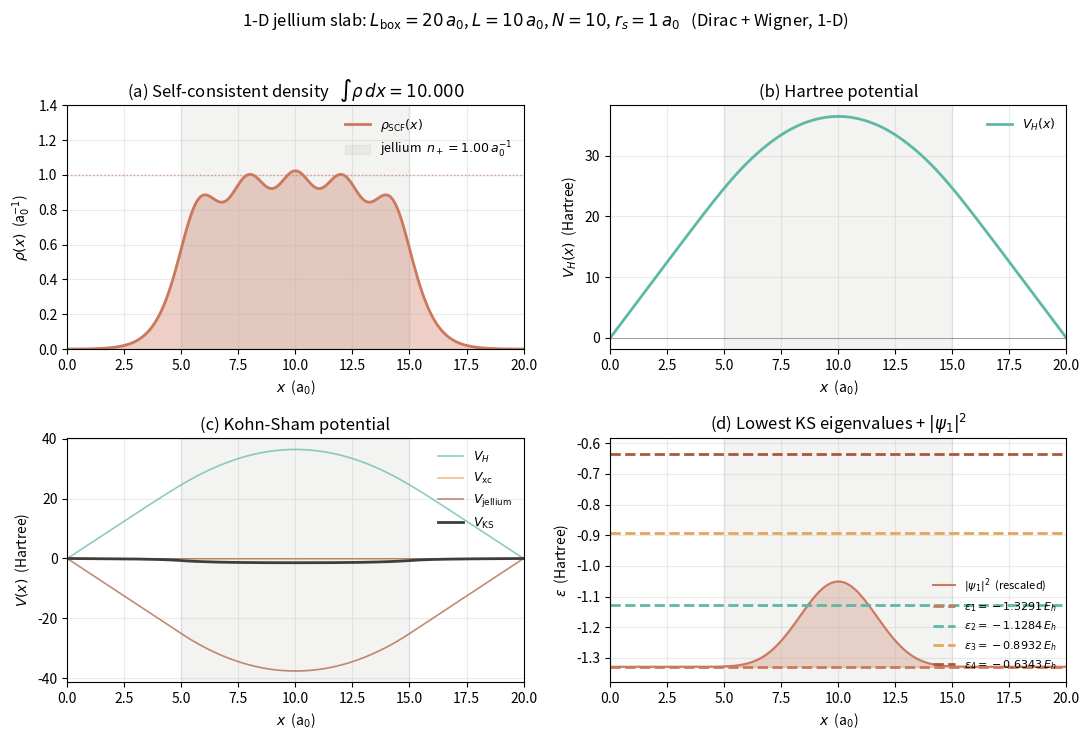

The script that saved this image: (Note: this script raises an exception after producing the figure.)
"""
03-jellium-slab.py
==================

1-D jellium slab: a slab of constant positive background charge
(the "jellium") inside a 1-D box, with N = 10 electrons that
form a 1-D uniform-density slab of width L and density
n = N / L = 1 a_0^{-1} (i.e. r_s = 1 a_0).

Setup
-----
* Box length    L_box = 20 a_0
* Jellium slab  [x_c - L/2, x_c + L/2] = [5, 15] a_0
* Slab width    L = 10 a_0
* Electron count N = 10
* Background density n_+ = N / L = 1 a_0^{-1}
* Real-space grid: 200 points uniformly spaced, h = 20/199 ~ 0.10 a_0
* Dirichlet boundary conditions: psi(0) = psi(L_box) = 0

1-D Poisson equation
--------------------
The "1-D Coulomb" interaction that gives a finite, well-behaved
kernel is the Green's function of the 1-D Poisson equation

    d^2 V / dx^2 = -rho(x)   with   V(0) = V(L_box) = 0 ,

namely  G(x, x') = -|x - x'| / 2.  The corresponding potential
is

    V(x) = - integral |x - x'| / 2 * source(x') dx' .

For a positive source this is *negative* (attractive for an
electron) and *finite* (no 1/|x-x'| divergence at the source
point).  We adopt this convention here, which is the one used
in most pedagogical 1-D DFT codes (e.g. the well-known jellium
slab exercise of various computational-physics textbooks).

KS equations on a real-space grid
---------------------------------
The KS equation is solved on the grid with the finite-difference
Laplacian (3-point stencil):

    -(1/2) (psi_{i+1} - 2 psi_i + psi_{i-1}) / h^2 + V_KS(x_i) psi_i
        = epsilon psi_i .

We build the (NGRID-2) x (NGRID-2) matrix (interior points only,
the boundary values are fixed to zero) and diagonalise.

The density is built from the lowest N/2 = 5 spatial orbitals
with the standard spin factor 2:

    rho(x) = 2 sum_{n=1}^{N/2} |psi_n(x)|^2 .

XC functional (1-D analogues of the 3-D Dirac + Wigner pair)
------------------------------------------------------------
We use the same *formulas* as in 01-h2-lda-scf.py, but with a
1-D exchange coefficient of 1/3 (the simplest 1-D local-exchange
convention; the 3-D Dirac form has v_x = (4/3) eps_x, the 1-D
analogue has v_x = (1/3) eps_x):

    eps_x(rho) = -Cx (3 rho / pi)^{1/3} ,    v_x(rho) = (1/3) eps_x
    eps_c(r_s) = -0.044 / (r_s + 5.1) ,
    v_c(rho)   = eps_c(r_s) - (r_s / 3) d eps_c / d r_s ,
    r_s        = (3 / (4 pi rho))^{1/3} .

The 1-D / 3-D factor of 1/4 between the v_x coefficients is the
standard result of reducing the exchange hole to one dimension;
see e.g. Helbig et al., "Density-functional theory for the
non-interacting electron gas in 1, 2, and 3 dimensions" (2011)
for a careful discussion.

External potential: jellium background
--------------------------------------
V_jellium(x) is computed by solving the 1-D Poisson equation
for the source n_+(x) = n_0 for x in [5, 15] and 0 elsewhere,
with the same Dirichlet boundary conditions as the Hartree
potential.  The Hartree potential is computed in the same way
from rho(x).

In the converged self-consistent solution rho(x) -> n_+(x) in
the slab, so the total classical potential V_H + V_jellium
tends to zero there (perfect neutralisation); outside the
slab the residual V_H - V_jellium falls off linearly with
distance.

Plots
-----
A 2 x 2 subplot grid:

    (a) the self-consistent density rho(x)               (should be
        ~ uniform = 1 a.u.^-1 in [5, 15] and ~ 0 outside)
    (b) the Hartree potential V_H(x)                      (positive,
        parabolic in the slab, falling off linearly outside)
    (c) the total KS potential V_KS(x) = V_H + V_xc + V_jel
    (d) the first 4 KS eigenvalues as horizontal lines, with
        |psi_1|^2 overlaid to show the lowest orbital localised
        in the slab

Run from the repo root:

    python dft_notes/python_codes/chapter_04/03-jellium-slab.py

Writes its plot to:

    dft_notes/python_codes/chapter_04/plots/03-jellium-slab.png

Dependencies: numpy, scipy (eigh), matplotlib (headless).
"""

import os
import numpy as np
from scipy.linalg import eigh
import matplotlib

matplotlib.use("Agg")
import matplotlib.pyplot as plt


# ----------------------------------------------------------------------
# Physical / numerical parameters
# ----------------------------------------------------------------------
L_BOX = 20.0  # box length, bohr
L = 10.0  # jellium-slab width, bohr
N_ELEC = 10  # total number of electrons
N_OCC = N_ELEC // 2  # doubly-occupied spatial orbitals
X_C = L_BOX / 2.0  # centre of the slab
A_LEFT = X_C - L / 2.0  # 5.0
A_RIGHT = X_C + L / 2.0  # 15.0
N_PLUS = N_ELEC / L  # background density inside the slab
NGRID = 200
HGRID = L_BOX / (NGRID - 1)  # grid spacing
MAX_ITER = 200
MIX_ALPHA = 0.2
TOL = 1.0e-8

# Dirac exchange coefficient (3-D, but reused as the prefactor in the
# 1-D formula; the conversion factor lives in v_x below).
CX = (3.0 / 4.0) * (3.0 / np.pi) ** (1.0 / 3.0)

# Wigner correlation
WIGNER_A_C = 0.044
WIGNER_R_0 = 5.1


# ----------------------------------------------------------------------
# Real-space grid helpers
# ----------------------------------------------------------------------
def v_xc_1d(rho):
    """1-D LDA exchange-correlation potential v_xc(rho).

    Same *structure* as the 3-D Dirac + Wigner form in
    01-h2-lda-scf.py, but with the 1-D exchange coefficient
    (1/3) eps_x in place of the 3-D one (4/3) eps_x.
    """
    rho = np.asarray(rho, dtype=float)
    rho_floor = np.maximum(rho, 1.0e-12)
    rs = (3.0 / (4.0 * np.pi * rho_floor)) ** (1.0 / 3.0)

    # Exchange
    eps_x = -CX * (3.0 * rho_floor / np.pi) ** (1.0 / 3.0)
    v_x = (1.0 / 3.0) * eps_x  # 1-D coefficient

    # Correlation (Wigner), exact r_s derivative
    eps_c = -WIGNER_A_C / (rs + WIGNER_R_0)
    deps_c_drs = WIGNER_A_C / (rs + WIGNER_R_0) ** 2
    v_c = eps_c - (rs / 3.0) * deps_c_drs

    return v_x + v_c


def poisson_1d_solve(rho: np.ndarray) -> np.ndarray:
    """Solve the 1-D Poisson equation

        d^2 V / dx^2 = -rho(x)  ,  V(0) = V(L_box) = 0

    on the uniform grid by direct inversion of the tridiagonal
    finite-difference Laplacian (NGRID-2 interior points, Dirichlet
    BCs on the boundary).  This is the discretised Green's function
    -|x - x'|/2 with the sign convention V_H > 0 for positive source.

    Returns V(x) on the full NGRID grid (boundary points are zero).
    """
    # 3-point finite-difference Laplacian:  V_{i+1} - 2 V_i + V_{i-1} = -h^2 rho_i
    # Tridiagonal matrix on the (NGRID - 2) interior points.
    N_int = NGRID - 2
    diag = -2.0 * np.ones(N_int)
    off = np.ones(N_int - 1)
    A = np.diag(diag) + np.diag(off, k=1) + np.diag(off, k=-1)
    # Right-hand side: -h^2 * rho at interior points.
    b = -(HGRID**2) * rho[1:-1]
    V_int = np.linalg.solve(A, b)
    V = np.zeros(NGRID)
    V[1:-1] = V_int
    return V


def coulomb_1d_potential(rho: np.ndarray) -> np.ndarray:
    """1-D Hartree potential V_H(x) felt by an electron.

    Sign convention: V_H > 0 for positive rho (repulsive between
    like charges -- the test electron is repelled by the other
    electrons).  The 1-D Poisson equation

        d^2 phi / dx^2 = -rho,  phi(0) = phi(L_box) = 0

    has the unique solution phi > 0 in the interior for rho > 0;
    this is the "positive-test-charge" potential.  For a *test
    electron* interacting with a *positive* source (the other
    electrons), the energy in v_eff is +phi, so we set V_H = phi
    directly.  (Equivalently: the "source" and the "test charge"
    are both negative, so the interaction is repulsive.)
    """
    return poisson_1d_solve(rho)


def jellium_potential() -> np.ndarray:
    """External potential of the positive jellium background,
    as *felt by an electron*.

    Sign convention: V_jel < 0 for positive n_+ (the jellium
    attracts the test electron).  The 1-D Poisson equation with
    source n_+ > 0 has phi > 0 in the interior; for a *test
    electron* interacting with a *positive* source, the energy
    in v_eff is -phi.  (The "source" and the "test charge" have
    opposite signs, so the interaction is attractive.)
    """
    x = np.linspace(0.0, L_BOX, NGRID)
    n_plus = np.where((x >= A_LEFT) & (x <= A_RIGHT), N_PLUS, 0.0)
    return -poisson_1d_solve(n_plus)


def build_ks_hamiltonian(V_KS: np.ndarray) -> np.ndarray:
    """Build the (NGRID - 2) x (NGRID - 2) finite-difference KS matrix
    with Dirichlet boundary conditions at x = 0 and x = L_box.
    """
    N_int = NGRID - 2  # interior grid points
    diag_kin = np.ones(N_int) * (1.0 / HGRID**2)  # -1/2 * (-2) / h^2
    off_kin = np.ones(N_int - 1) * (-0.5 / HGRID**2)
    H = np.diag(diag_kin + V_KS[1:-1]) + np.diag(off_kin, k=1) + np.diag(off_kin, k=-1)
    return H


def solve_ks(V_KS: np.ndarray) -> tuple:
    """Diagonalise the KS Hamiltonian, return (eps_all, psi) where
    psi is a (NGRID, N_OCC) array with the interior values of the
    lowest N_OCC eigenvectors (boundary points set to 0).
    """
    H = build_ks_hamiltonian(V_KS)
    # We need at least N_OCC eigenvalues; ask for the NGRID//2 lowest
    # for safety (a (NGRID-2) matrix has only NGRID-2 eigenvalues,
    # and we want the lowest N_OCC of them).
    n_eig = min(N_OCC, H.shape[0])
    eps, vecs = eigh(H, subset_by_index=(0, n_eig - 1))
    psi = np.zeros((NGRID, n_eig))
    psi[1:-1, :] = vecs
    # Normalise each orbital on the grid (trapezoidal)
    for k in range(n_eig):
        norm2 = np.sum(psi[:, k] ** 2) * HGRID
        psi[:, k] /= np.sqrt(norm2)
    return eps[:n_eig], psi


def density_from_orbitals(psi: np.ndarray) -> np.ndarray:
    """rho(x) = 2 sum_{n=1}^{N_OCC} |psi_n(x)|^2 .

    psi is (NGRID, N_OCC); returns a (NGRID,) array.
    """
    return 2.0 * np.sum(psi**2, axis=1)


# ----------------------------------------------------------------------
# Main
# ----------------------------------------------------------------------
def main() -> None:
    x = np.linspace(0.0, L_BOX, NGRID)

    # Pre-compute the jellium potential (does not change during SCF).
    V_jel = jellium_potential()

    # Initial guess for the density: uniform in the slab, zero outside.
    rho = np.where((x >= A_LEFT) & (x <= A_RIGHT), N_PLUS, 0.0)

    print("1-D jellium slab, real-space KS-DFT")
    print("=" * 60)
    print(
        f"  L_box = {L_BOX} a_0,  L = {L} a_0,"
        f"  N = {N_ELEC} electrons,  n_+ = {N_PLUS:.4f} a_0^-1"
    )
    print(f"  NGRID = {NGRID}, h = {HGRID:.4f} a_0,  N_OCC = {N_OCC}")
    print(f"  r_s = (1 / n_+) = {1.0 / N_PLUS:.4f} a_0")
    print(f"  XC: 1-D Dirac + Wigner,  mixing alpha = {MIX_ALPHA},  tol = {TOL:.1e}")

    # SCF loop
    E_prev = 0.0
    energies = []
    eps = np.array([])
    psi = np.zeros((NGRID, N_OCC))
    E_total = 0.0
    it = 0

    for it in range(MAX_ITER):
        V_H = coulomb_1d_potential(rho)
        V_xc = v_xc_1d(rho)
        # V_jel is the potential felt by the electron -- negative
        # (attractive) for the positive jellium.  It enters V_KS
        # directly, with a PLUS sign (it is part of v_eff).
        V_KS = V_H + V_xc + V_jel

        eps, psi = solve_ks(V_KS)
        rho_new = density_from_orbitals(psi)

        # Total KS-DFT energy:
        #     E_DFT = T + V_ext + V_H + E_xc + V_jel_jel
        # with
        #     T          = 2 sum_n <psi_n|T|psi_n>
        #                 = sum_n integral |d psi_n/dx|^2 dx     (parts)
        #     V_ext      = integral rho(x) V_jel(x) dx          (negative;
        #                 the electron-jellium interaction is attractive)
        #     V_H        = 0.5 integral rho(x) V_H(x) dx        (Hartree
        #                 double-counted)
        #     E_xc       = integral rho(x) eps_xc(rho) dx
        #     V_jel_jel  = 0.5 integral n_+(x) V_jel(x) dx       (jellium
        #                 self-energy; negative for the attractive
        #                 jellium-jellium interaction in this convention)
        # We compute T by integration by parts on the 1-D Laplacian,
        # evaluated as a trapezoidal sum of |d psi / dx|^2 with the
        # 3-point finite-difference derivative.
        T = 0.0
        for n in range(psi.shape[1]):
            dpsi = (psi[1:, n] - psi[:-1, n]) / HGRID
            T += float(np.sum(dpsi**2)) * HGRID
        T *= 0.5  # the kinetic operator is -1/2 d^2/dx^2

        V_ext = float(np.sum(rho * V_jel) * HGRID)
        V_H_e = 0.5 * float(np.sum(rho * V_H) * HGRID)
        rho_floor = np.maximum(rho, 1.0e-12)
        rs = (3.0 / (4.0 * np.pi * rho_floor)) ** (1.0 / 3.0)
        eps_x = -CX * (3.0 * rho_floor / np.pi) ** (1.0 / 3.0)
        eps_c = -WIGNER_A_C / (rs + WIGNER_R_0)
        E_xc = float(np.sum(rho * (eps_x + eps_c)) * HGRID)
        n_plus = np.where((x >= A_LEFT) & (x <= A_RIGHT), N_PLUS, 0.0)
        V_jel_jel = 0.5 * float(np.sum(n_plus * V_jel) * HGRID)

        E_total = T + V_ext + V_H_e + E_xc + V_jel_jel

        dE = abs(E_total - E_prev)
        dR = float(np.linalg.norm(rho_new - rho))
        energies.append(E_total)

        if it < 5 or (it + 1) % 10 == 0 or dR < TOL:
            print(
                f"  iter {it + 1:3d}  E_tot = {E_total:+.6f}  "
                f"T = {T:+.6f}  dE = {dE:.2e}  dR = {dR:.2e}"
            )

        # Linear mixing
        rho = (1.0 - MIX_ALPHA) * rho + MIX_ALPHA * rho_new
        E_prev = E_total

        if dE < TOL and dR < TOL:
            print(
                f"\n  SCF converged in {it + 1} iterations"
                f" (dE = {dE:.2e}, dR = {dR:.2e})"
            )
            break
    else:
        print("\n  WARNING: KS-SCF did not converge in MAX_ITER iterations")

    # Verify the density integrates to N_ELEC.
    n_electrons = float(np.sum(rho) * HGRID)
    print("\n" + "=" * 60)
    print("Converged 1-D jellium slab results")
    print("=" * 60)
    print(f"  Converged E_total        = {E_total:+.6f} E_h")
    print(f"  Lowest 4 KS eigenvalues  = {eps[:4]}")
    print(f"  integral rho(x) dx       = {n_electrons:.4f}  (should be {N_ELEC})")
    print(
        f"  max(rho) in slab         = {rho[(x >= A_LEFT) & (x <= A_RIGHT)].max():.4f}"
    )
    print(
        f"  min(rho) in slab         = {rho[(x >= A_LEFT) & (x <= A_RIGHT)].min():.4f}"
    )

    # ----------------------------------------------------------------
    # Plot 2 x 2 grid
    # ----------------------------------------------------------------
    fig, axes = plt.subplots(2, 2, figsize=(11, 7.5))

    palette = ["#cc785c", "#5db8a6", "#e8a55a", "#a9583e"]
    slab_color = "#a09d96"

    # (a) Self-consistent density
    ax = axes[0, 0]
    ax.fill_between(x, rho, color=palette[0], alpha=0.35)
    ax.plot(x, rho, color=palette[0], linewidth=2.0, label=r"$\rho_{\rm SCF}(x)$")
    ax.axvspan(
        A_LEFT,
        A_RIGHT,
        color=slab_color,
        alpha=0.12,
        label=f"jellium  $n_+ = {N_PLUS:.2f}\\,a_0^{{-1}}$",
    )
    ax.axhline(N_PLUS, color=palette[0], linestyle=":", linewidth=1.0, alpha=0.7)
    ax.set_xlabel(r"$x$  (a$_0$)")
    ax.set_ylabel(r"$\rho(x)$  (a$_0^{-1}$)")
    ax.set_title(
        f"(a) Self-consistent density   "
        rf"$\int \rho\,dx = {n_electrons:.3f}$"
    )
    ax.set_xlim(0, L_BOX)
    ax.set_ylim(0, max(1.4, rho.max() * 1.1))
    ax.grid(True, alpha=0.25)
    ax.legend(frameon=False, fontsize=9, loc="upper right")

    # (b) Hartree potential V_H
    ax = axes[0, 1]
    V_H = coulomb_1d_potential(rho)
    ax.plot(x, V_H, color=palette[1], linewidth=2.0, label=r"$V_H(x)$")
    ax.axhline(0, color="#3d3d3a", linewidth=0.6, alpha=0.5)
    ax.axvspan(A_LEFT, A_RIGHT, color=slab_color, alpha=0.12)
    ax.set_xlabel(r"$x$  (a$_0$)")
    ax.set_ylabel(r"$V_H(x)$  (Hartree)")
    ax.set_title("(b) Hartree potential")
    ax.set_xlim(0, L_BOX)
    ax.grid(True, alpha=0.25)
    ax.legend(frameon=False, fontsize=9, loc="upper right")

    # (c) Total KS potential
    ax = axes[1, 0]
    V_xc = v_xc_1d(rho)
    V_KS = V_H + V_xc + V_jel
    ax.plot(x, V_H, color=palette[1], linewidth=1.2, label=r"$V_H$", alpha=0.7)
    ax.plot(x, V_xc, color=palette[2], linewidth=1.2, label=r"$V_{\rm xc}$", alpha=0.7)
    ax.plot(
        x, V_jel, color=palette[3], linewidth=1.2, label=r"$V_{\rm jellium}$", alpha=0.7
    )
    ax.plot(x, V_KS, color="#3d3d3a", linewidth=2.0, label=r"$V_{\rm KS}$")
    ax.axhline(0, color="#3d3d3a", linewidth=0.6, alpha=0.5)
    ax.axvspan(A_LEFT, A_RIGHT, color=slab_color, alpha=0.12)
    ax.set_xlabel(r"$x$  (a$_0$)")
    ax.set_ylabel(r"$V(x)$  (Hartree)")
    ax.set_title("(c) Kohn-Sham potential")
    ax.set_xlim(0, L_BOX)
    ax.grid(True, alpha=0.25)
    ax.legend(frameon=False, fontsize=9, loc="upper right")

    # (d) Eigenvalues as horizontal lines, with |psi_1|^2 overlaid
    ax = axes[1, 1]
    # Overlay |psi_1|^2 on the same panel, rescaled to fit the y range.
    psi1_sq = psi[:, 0] ** 2
    scale = 0.4 * (eps[3] - eps[0]) / max(psi1_sq.max(), 1.0e-12)
    ax.fill_between(x, eps[0] + psi1_sq * scale, eps[0], color=palette[0], alpha=0.30)
    ax.plot(
        x,
        eps[0] + psi1_sq * scale,
        color=palette[0],
        linewidth=1.5,
        label=r"$|\psi_1|^2$  (rescaled)",
    )
    # Eigenvalues as horizontal lines
    for n in range(min(4, len(eps))):
        ax.axhline(
            eps[n],
            color=palette[n],
            linewidth=2.0,
            linestyle="--",
            label=rf"$\varepsilon_{n + 1} = {eps[n]:+.4f}\,E_h$",
        )
    ax.axvspan(A_LEFT, A_RIGHT, color=slab_color, alpha=0.12)
    ax.set_xlabel(r"$x$  (a$_0$)")
    ax.set_ylabel(r"$\varepsilon$  (Hartree)")
    ax.set_title("(d) Lowest KS eigenvalues + $|\\psi_1|^2$")
    ax.set_xlim(0, L_BOX)
    ax.set_ylim(eps[0] - 0.05, eps[3] + 0.05)
    ax.grid(True, alpha=0.25)
    ax.legend(frameon=False, fontsize=8, loc="lower right")

    fig.suptitle(
        f"1-D jellium slab: $L_{{\\rm box}} = {L_BOX:.0f}\\,a_0$,"
        f" $L = {L:.0f}\\,a_0$,"
        f" $N = {N_ELEC}$,"
        f" $r_s = 1\\,a_0$"
        f"   (Dirac + Wigner, 1-D)",
        fontsize=12,
    )
    fig.tight_layout(rect=(0, 0, 1, 0.96))

    here = os.path.dirname(os.path.abspath(__file__))
    plots_dir = os.path.join(here, "plots")
    os.makedirs(plots_dir, exist_ok=True)
    out = os.path.join(plots_dir, "03-jellium-slab.png")
    fig.savefig(out, dpi=120, bbox_inches="tight")
    plt.close(fig)
    print(f"\nWrote {out}")


if __name__ == "__main__":
    main()
